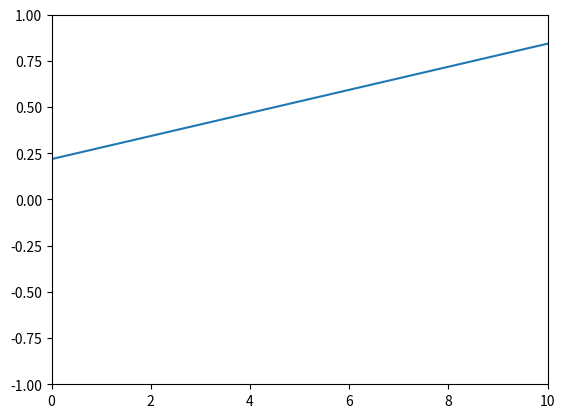

Write Python code to recreate this figure.
import numpy as np
import matplotlib.pyplot as plt
import matplotlib.patches as mpatches

x = np.arange(0, 10, 0.005)
y = np.exp(-x/2.) * np.sin(2*np.pi*x)

z = np.arange(0, 2 * 300, 10)
print (z)
fig, ax = plt.subplots()

line, = ax.plot(z, np.random.rand(60))
print(np.random.rand(1024))

ax.set_xlim(0, 10)
ax.set_ylim(-1, 1)

plt.show()